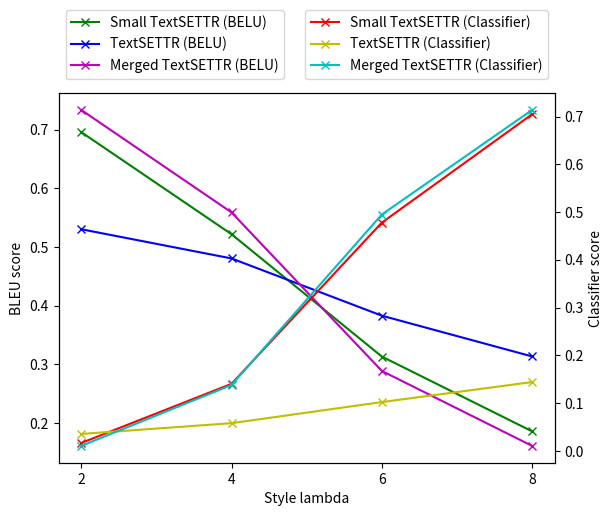

Source code (Python):
import matplotlib.pyplot as plt


style_lambda = [2,4,6,8]
small_textsettr_bleu = [0.6961333800414901, 0.5220095500939619, 0.31344046007212173, 0.1859248527440013]
small_textsettr_pred = [0.016655562958027982, 0.14054484785098859, 0.47800135376284536, 0.7048630519843488]
textsettr_bleu = [0.530495318833397, 0.4807084553348837, 0.383125821523908, 0.3136000090082577]
textsettr_pred = [0.03561892046538241, 0.05815339148672482, 0.102321343973213, 0.14425016812373906]
merged_textsettr_bleu = [0.73391013173726621, 0.55915919570210693, 0.28891754485971410, 0.161076446102383174]
merged_textsettr_pred = [0.01054103968632295, 0.13810677669544428, 0.49498108728201640, 0.7139667449469419]

fig, left = plt.subplots()
right = left.twinx()
right.spines["right"].set_visible(True)
left.set_ylabel('BLEU score')
right.set_ylabel('Classifier score')

plt.xticks(style_lambda)
left.set_xlabel('Style lambda')

left.plot(style_lambda, small_textsettr_bleu, color='g', marker='x', label='Small TextSETTR (BELU)')
right.plot(style_lambda, small_textsettr_pred, color='r', marker='x', label='Small TextSETTR (Classifier)')

left.plot(style_lambda, textsettr_bleu, color='b', marker='x', label='TextSETTR (BELU)')
right.plot(style_lambda, textsettr_pred, color='y', marker='x', label='TextSETTR (Classifier)')

left.plot(style_lambda, merged_textsettr_bleu, color='m', marker='x', label='Merged TextSETTR (BELU)')
right.plot(style_lambda, merged_textsettr_pred, color='c', marker='x', label='Merged TextSETTR (Classifier)')

left.legend(loc='lower left', bbox_to_anchor=(0, 1.02, 1, 0.2))
right.legend(loc='lower right', bbox_to_anchor=(0, 1.02, 1, 0.2))
plt.show()
